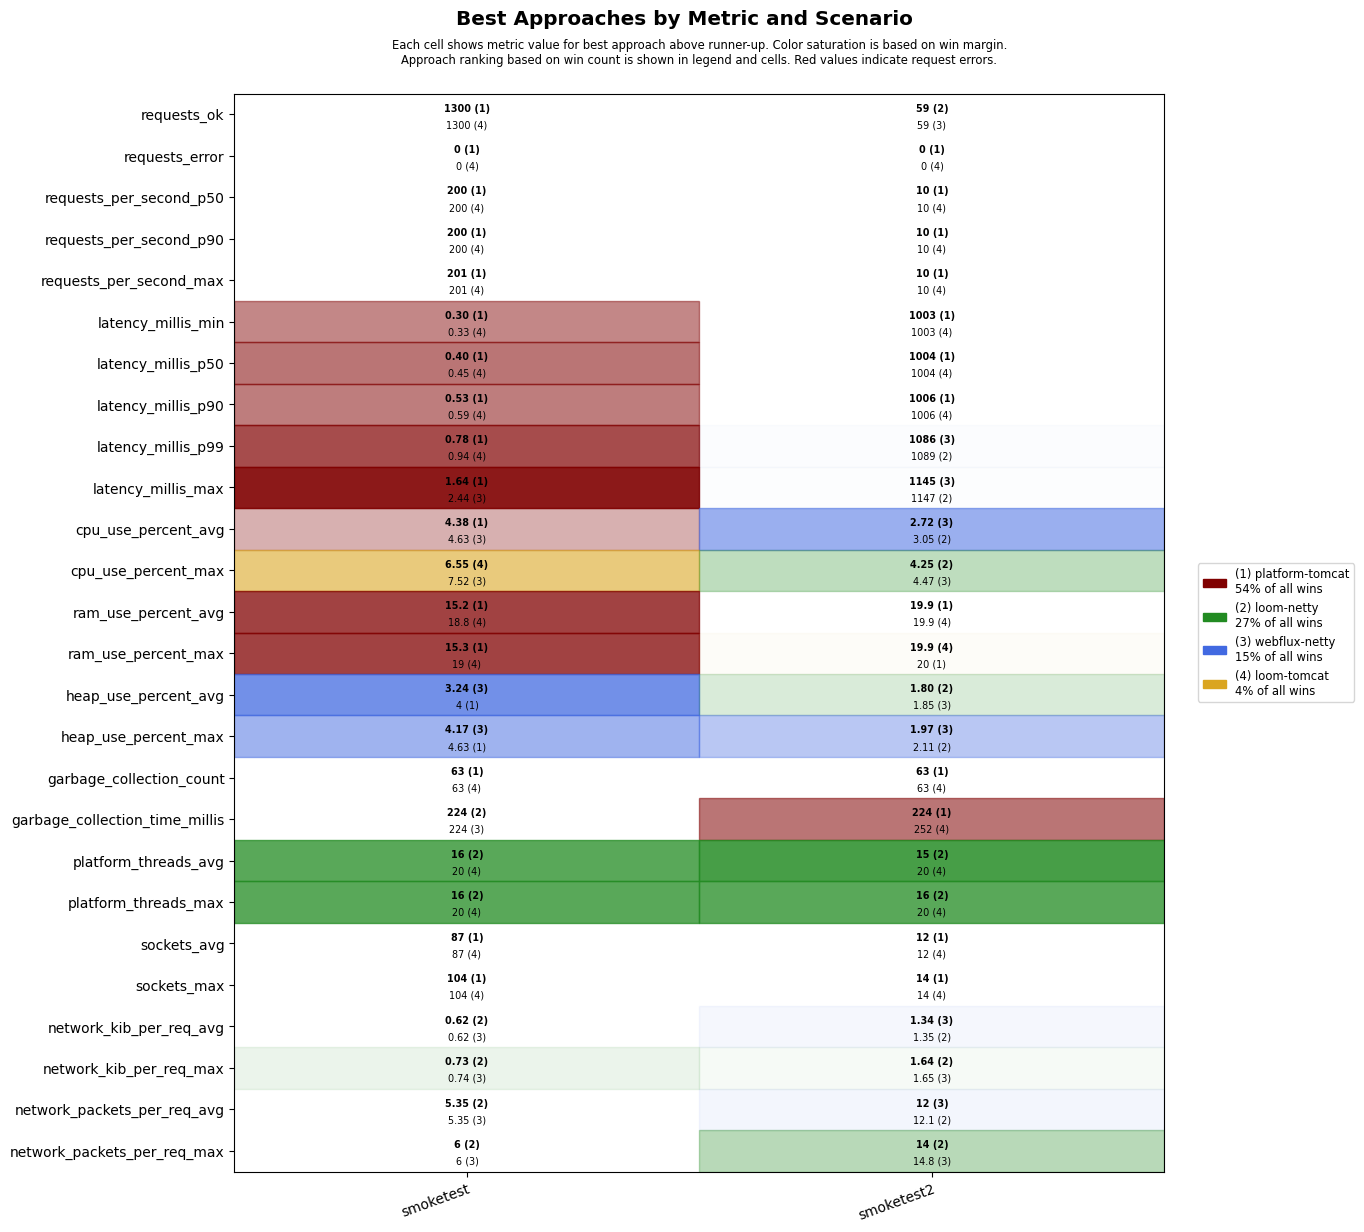

The file beside this chart, header and first rows:
scenario, approach, requests_ok, requests_error, requests_per_second_p50, requests_per_second_p90, requests_per_second_max, latency_millis_min, latency_millis_p50, latency_millis_p90, latency_millis_p99, latency_millis_max, cpu_use_percent_avg, cpu_use_percent_max, ram_use_percent_avg, ram_use_percent_max, heap_use_percent_avg, heap_use_percent_max, garbage_collection_count, garbage_collection_time_millis, platform_threads_avg, platform_threads_max, sockets_avg, sockets_max
smoketest, platform-tomcat, 1300, 0, 200, 200, 201, 0.30, 0.40, 0.53, 0.78, 1.64, 4.38, 8.02, 15.2, 15.3, 4.00, 4.63, 63, 252, 60, 60, 87, 104
smoketest, loom-tomcat, 1300, 0, 200, 200, 201, 0.33, 0.45, 0.59, 0.94, 7.84, 4.84, 6.55, 18.8, 19.0, 5.49, 7.02, 63, 238, 20, 20, 87, 104
smoketest, loom-netty, 1300, 0, 200, 200, 201, 0.41, 0.52, 0.72, 1.14, 2.91, 5.35, 7.54, 19.3, 19.4, 4.26, 5.91, 63, 224, 16, 16, 87, 104
smoketest, webflux-netty, 1300, 0, 200, 200, 201, 0.38, 0.48, 0.65, 1.08, 2.44, 4.63, 7.52, 19.7, 19.8, 3.24, 4.17, 63, 224, 20, 20, 87, 104
smoketest2, platform-tomcat, 57, 0, 10, 10, 10, 1003, 1004, 1006, 1290, 1346, 3.27, 4.52, 19.9, 20, 3.39, 3.51, 63, 224, 35, 37, 12, 14
smoketest2, loom-tomcat, 56, 0, 10, 10, 10, 1003, 1004, 1006, 1328, 1383, 3.75, 4.83, 19.9, 19.9, 3.39, 3.60, 63, 252, 20, 20, 12, 14
smoketest2, loom-netty, 59, 0, 10, 10, 10, 1003, 1004, 1006, 1089, 1147, 3.05, 4.25, 20.1, 20.2, 1.80, 2.11, 72, 264, 15, 16, 12, 14
smoketest2, webflux-netty, 59, 0, 10, 10, 10, 1003, 1004, 1006, 1086, 1145, 2.72, 4.47, 20.2, 20.2, 1.85, 1.97, 72, 296, 20, 20, 12, 14
